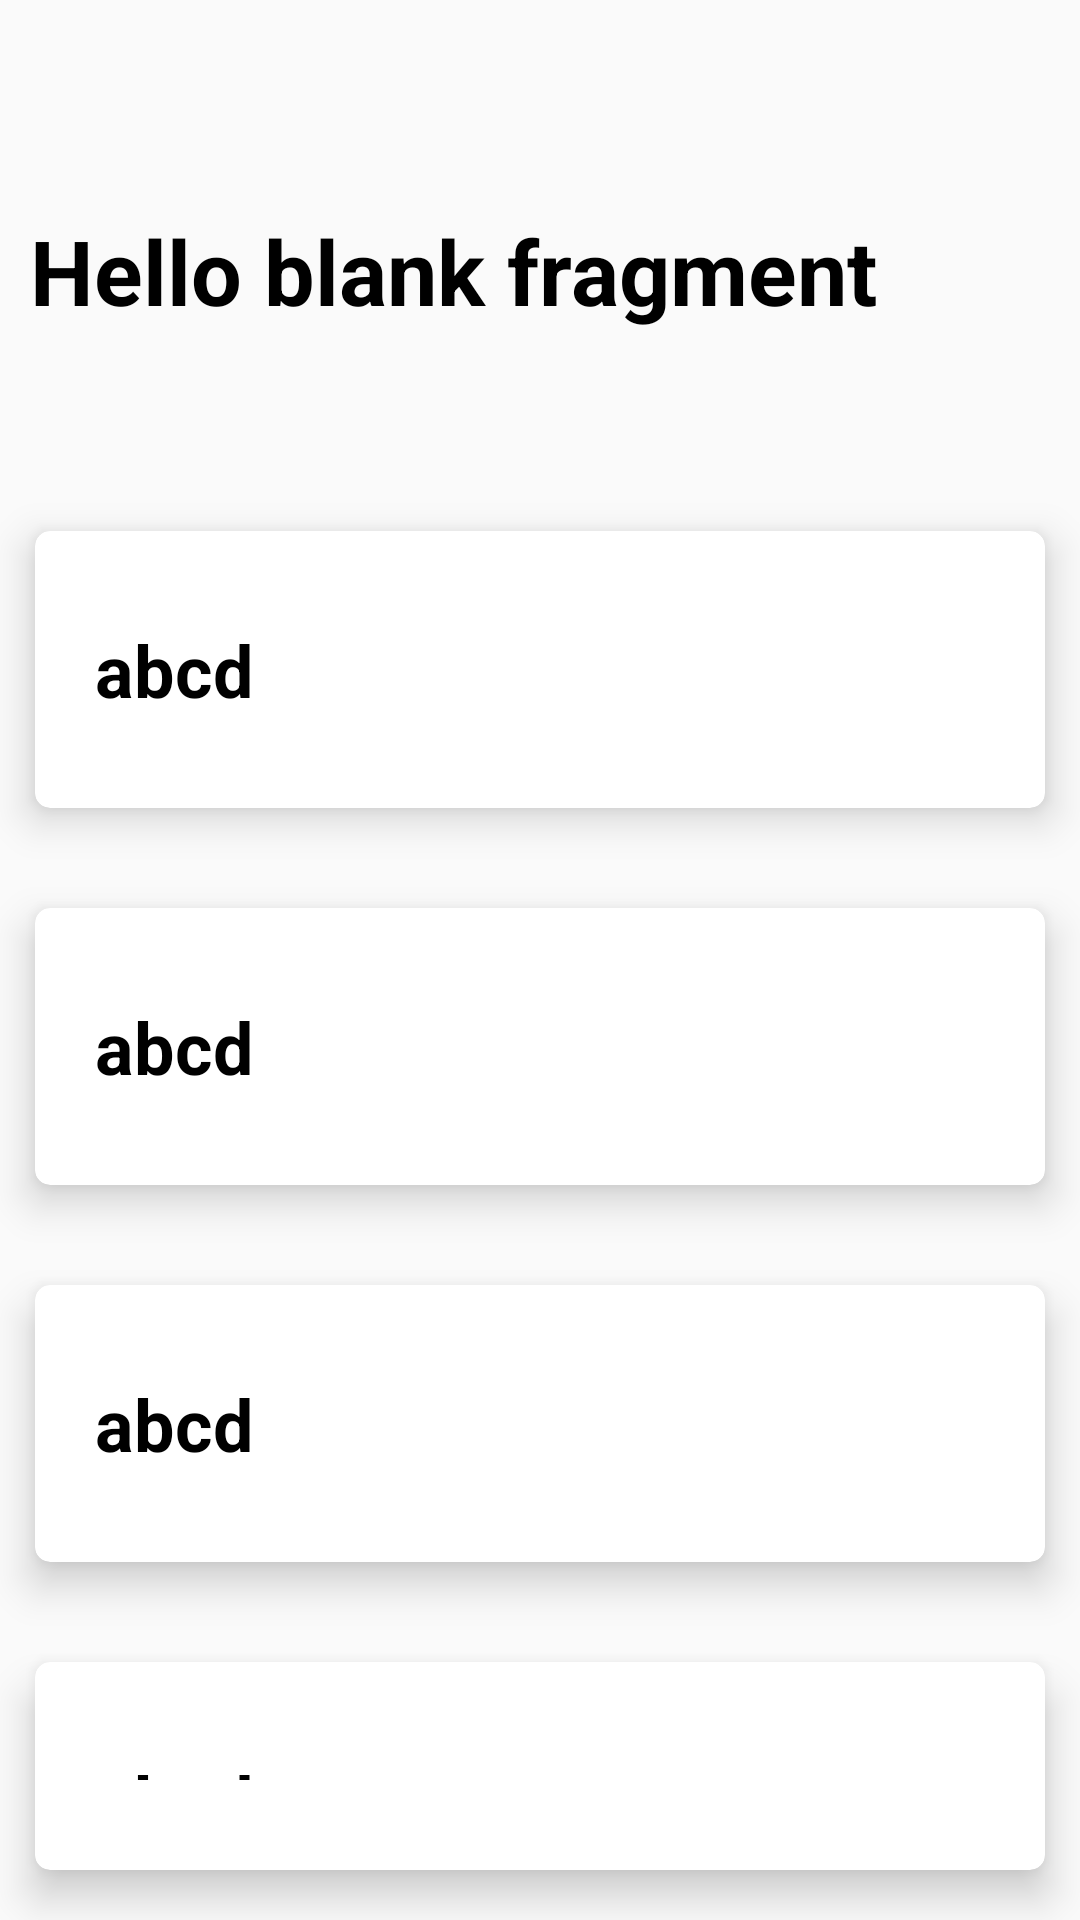

Write the Android layout XML for this screen, with the resource values it uses.
<!-- AndroidManifest.xml: application theme Theme.Gigs -->
<!-- res/layout/fragment_select_four.xml -->
<?xml version="1.0" encoding="utf-8"?>
<androidx.appcompat.widget.LinearLayoutCompat xmlns:android="http://schemas.android.com/apk/res/android"
    xmlns:tools="http://schemas.android.com/tools"
    xmlns:app="http://schemas.android.com/apk/res-auto"
    android:layout_width="match_parent"
    android:layout_height="match_parent"
    tools:context=".selectFour"
    android:orientation="vertical">

    <TextView
        android:id="@+id/term"
        android:layout_marginStart="10dp"
        android:layout_marginEnd="10dp"
        android:layout_marginTop="70dp"
        android:layout_marginBottom="50dp"
        android:layout_width="match_parent"
        android:layout_height="wrap_content"
        android:textStyle="bold"
        android:textColor="@color/black"
        android:textSize="30sp"
        android:text="@string/hello_blank_fragment" />

    <androidx.cardview.widget.CardView
        android:layout_width="match_parent"
        android:layout_height="wrap_content"
        android:layout_margin="0dp"

        app:cardCornerRadius="5dp"
        app:cardElevation="8dp"
        app:cardMaxElevation="10dp"
        app:cardPreventCornerOverlap="true"
        app:cardUseCompatPadding="true"
        android:clickable="true">


        <LinearLayout android:orientation="vertical"
            android:layout_width="match_parent"
            android:layout_height="match_parent"
            android:clickable="true"
            android:id="@+id/choice1Card">



            <TextView
                android:layout_marginTop="30dp"
                android:layout_marginBottom="30dp"
                android:id="@+id/choice1"
                android:layout_marginLeft="20dp"
                android:layout_marginRight="20dp"
                android:layout_width="match_parent"
                android:layout_height="wrap_content"
                android:text="@string/post_name"
                android:textColor="@color/black"
                android:textSize="24sp"
                android:textStyle="bold" />


        </LinearLayout>
    </androidx.cardview.widget.CardView>

    <androidx.cardview.widget.CardView
        android:layout_width="match_parent"
        android:layout_height="wrap_content"
        android:layout_margin="0dp"
        app:cardBackgroundColor="@color/white"
        app:cardCornerRadius="5dp"
        app:cardElevation="8dp"
        app:cardMaxElevation="10dp"
        app:cardPreventCornerOverlap="true"
        app:cardUseCompatPadding="true"

        android:clickable="true">


        <LinearLayout android:orientation="vertical"
            android:layout_width="match_parent"
            android:layout_height="match_parent"
            android:clickable="true"
            android:id="@+id/choice2Card">



            <TextView
                android:layout_marginTop="30dp"
                android:layout_marginBottom="30dp"
                android:id="@+id/choice2"
                android:layout_marginLeft="20dp"
                android:layout_marginRight="20dp"
                android:layout_width="match_parent"
                android:layout_height="wrap_content"
                android:text="@string/post_name"
                android:textColor="@color/black"
                android:textSize="24sp"
                android:textStyle="bold" />


        </LinearLayout>
    </androidx.cardview.widget.CardView>
    <androidx.cardview.widget.CardView
        android:layout_width="match_parent"
        android:layout_height="wrap_content"
        android:layout_margin="0dp"
        app:cardBackgroundColor="@color/white"
        app:cardCornerRadius="5dp"
        app:cardElevation="8dp"
        app:cardMaxElevation="10dp"
        app:cardPreventCornerOverlap="true"
        app:cardUseCompatPadding="true"
        android:clickable="true">


        <LinearLayout android:orientation="vertical"
            android:layout_width="match_parent"
            android:layout_height="match_parent"
            android:clickable="true"
            android:id="@+id/choice3Card">

            <TextView
                android:layout_marginTop="30dp"
                android:layout_marginBottom="30dp"
                android:id="@+id/choice3"
                android:layout_marginLeft="20dp"
                android:layout_marginRight="20dp"
                android:layout_width="match_parent"
                android:layout_height="wrap_content"
                android:text="@string/post_name"
                android:textColor="@color/black"
                android:textSize="24sp"
                android:textStyle="bold" />


        </LinearLayout>
    </androidx.cardview.widget.CardView>
    <androidx.cardview.widget.CardView
        android:layout_width="match_parent"
        android:layout_height="wrap_content"
        android:layout_margin="0dp"
        app:cardBackgroundColor="@color/white"
        app:cardCornerRadius="5dp"
        app:cardElevation="8dp"
        app:cardMaxElevation="10dp"
        app:cardPreventCornerOverlap="true"
        app:cardUseCompatPadding="true"
        android:clickable="true">



        <LinearLayout android:orientation="vertical"
            android:layout_width="match_parent"
            android:layout_height="match_parent"
            android:clickable="true"
            android:id="@+id/choice4Card">



            <TextView
                android:layout_marginTop="30dp"
                android:layout_marginBottom="30dp"
                android:id="@+id/choice4"
                android:layout_marginLeft="20dp"
                android:layout_marginRight="20dp"
                android:layout_width="match_parent"
                android:layout_height="wrap_content"
                android:text="@string/post_name"
                android:textColor="@color/black"
                android:textSize="24sp"
                android:textStyle="bold" />


        </LinearLayout>
    </androidx.cardview.widget.CardView>

</androidx.appcompat.widget.LinearLayoutCompat>
<!-- resources referenced by this layout -->
<resources>
  <color name="black">#FF000000</color>
  <color name="white">#FFFFFFFF</color>
  <string name="hello_blank_fragment">Hello blank fragment</string>
  <string name="post_name">abcd</string>
  <style name="Theme.Gigs" parent="Theme.AppCompat.Light.NoActionBar">
          
          <item name="colorPrimary">@color/purple_500</item>
          <item name="colorPrimaryVariant">@color/purple_700</item>
          <item name="colorOnPrimary">@color/white</item>
          
          <item name="colorSecondary">@color/teal_200</item>
          <item name="colorSecondaryVariant">@color/teal_700</item>
          <item name="colorOnSecondary">@color/black</item>
          
          <item name="android:statusBarColor" tools:targetApi="l">?attr/colorPrimaryVariant</item>
          
      </style>
  <color name="purple_500">#FF6200EE</color>
  <color name="purple_700">#FF3700B3</color>
  <color name="teal_200">#FF03DAC5</color>
  <color name="teal_700">#FF018786</color>
</resources>
